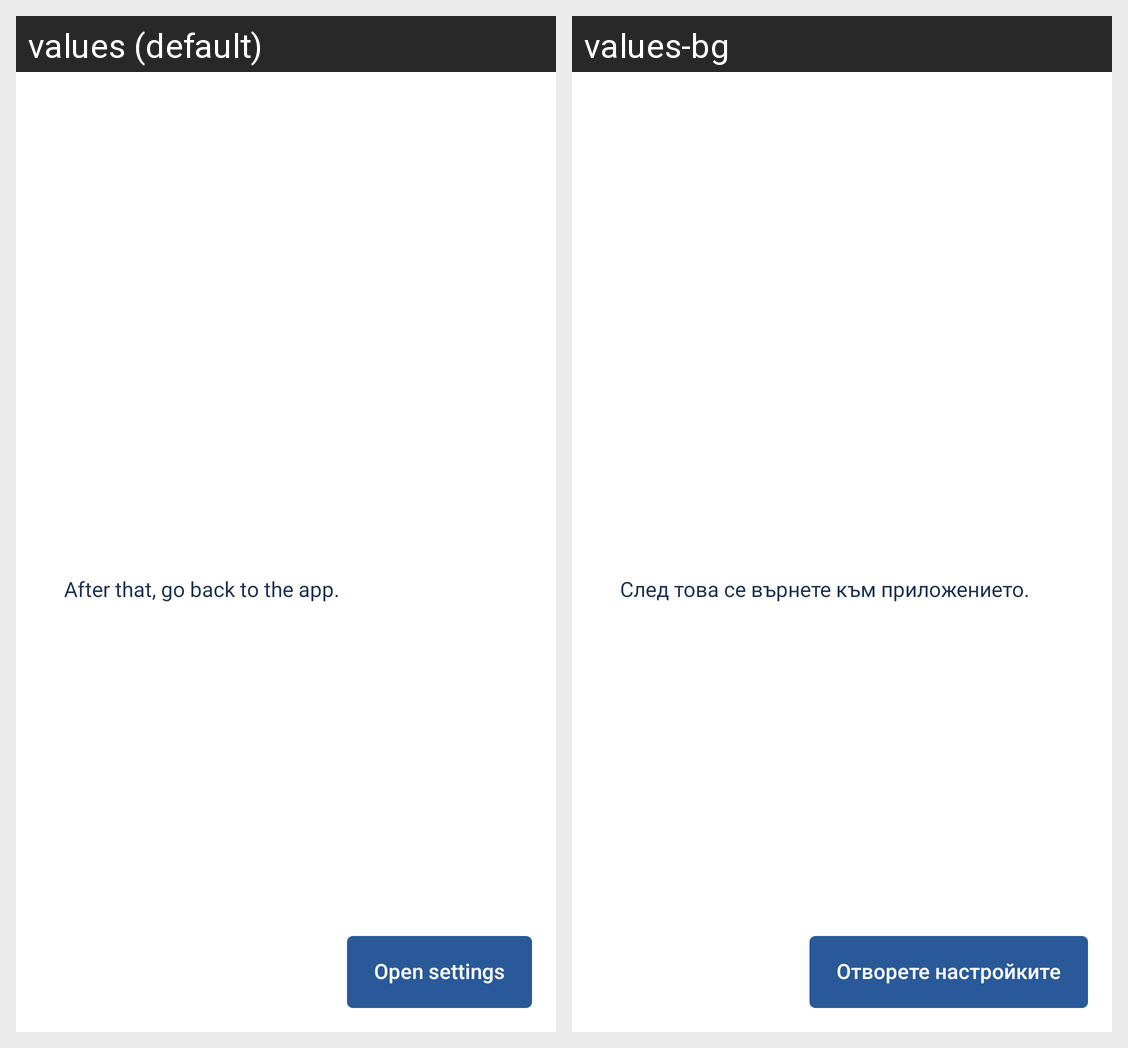

Locale-by-locale string values for the Android screen shown in this grid:
Android screen res/layout/bottom_sheet_permission.xml rendered under 2 locales, left to right: values (default), values-bg. Device: Nexus 5 (rendered at 1080×1920; each locale shown at half size, 540×960, under a caption strip naming it); theme Theme.App.
Strings drawn on this screen, with the default value and each locale's value (text and hints the layout hard-codes, and strings that could not be matched under every locale, appear in the picture but are not listed):

permissions_modal_step_2
  values: After that, go back to the app.
  values-bg: След това се върнете към приложението.

permissions_modal_open_settings
  values: Open settings
  values-bg: Отворете настройките
